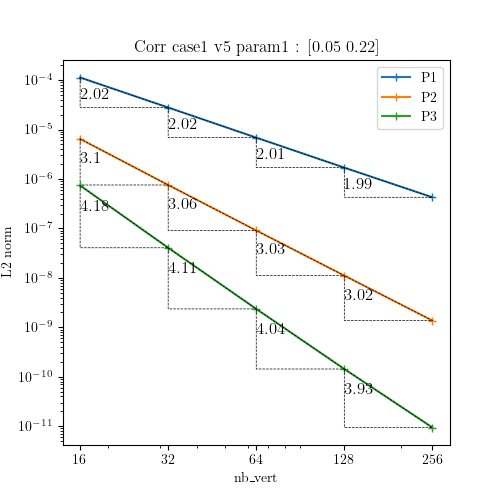

The data file committed next to this chart (first rows):
N, P1, P2, P3
16, 0.0001127, 6.459802822129671e-06, 7.379244656973257e-07
32, 2.786577657782533e-05, 7.554972688075264e-07, 4.0591252668453894e-08
64, 6.849467480086429e-06, 9.08178942977141e-08, 2.354415898795395e-09
128, 1.6949524052523812e-06, 1.1098919611264024e-08, 1.4350618975708974e-10
256, 4.259819415094921e-07, 1.369282850482309e-09, 9.410184094098226e-12
